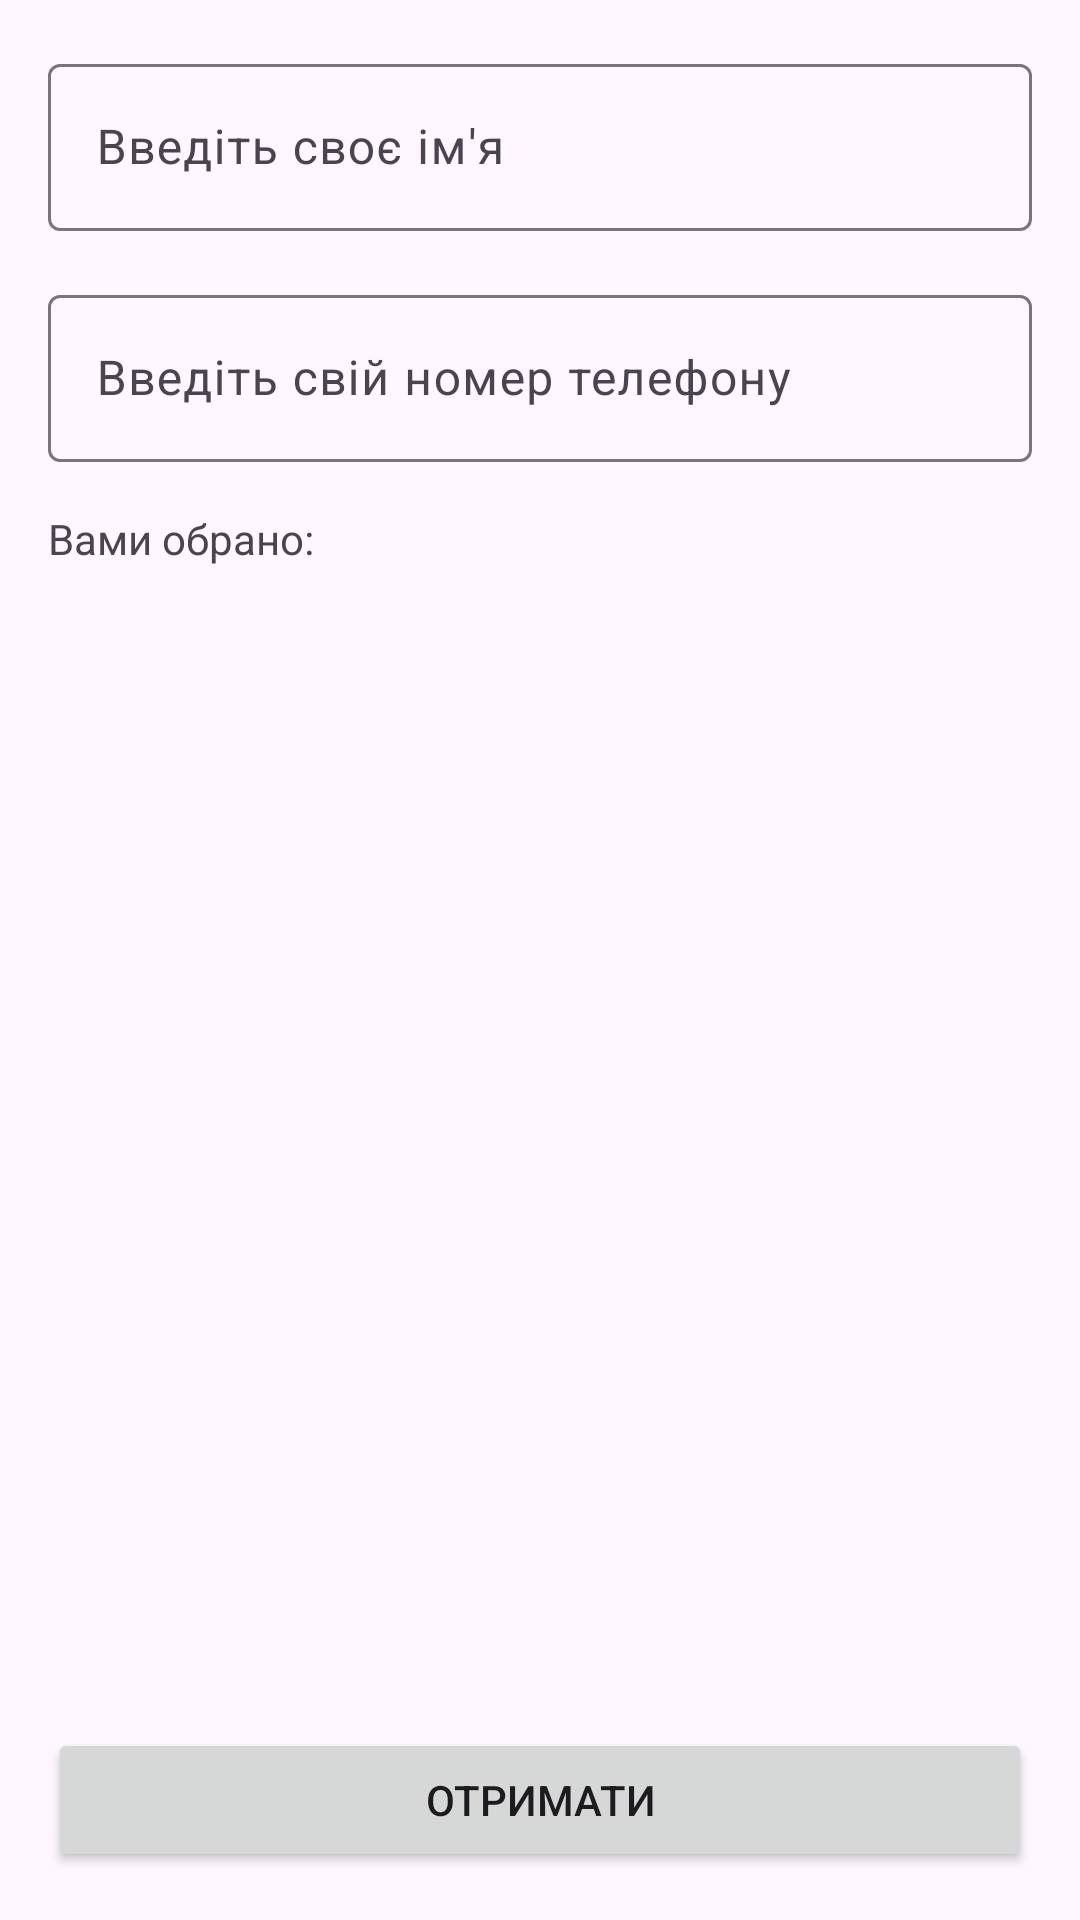

Write the Android layout XML for this screen, with the resource values it uses.
<!-- AndroidManifest.xml: application theme Theme.DigitalLibrary -->
<!-- res/layout/fragment_take_book.xml -->
<?xml version="1.0" encoding="utf-8"?>
<androidx.constraintlayout.widget.ConstraintLayout 
    xmlns:android="http://schemas.android.com/apk/res/android"
    xmlns:tools="http://schemas.android.com/tools"
    android:layout_width="match_parent"
    android:layout_height="match_parent"
    xmlns:app="http://schemas.android.com/apk/res-auto">

    <com.google.android.material.textfield.TextInputLayout
        android:id="@+id/nameTil"
        android:layout_width="match_parent"
        android:layout_height="wrap_content"
        android:layout_marginStart="16dp"
        android:layout_marginTop="16dp"
        android:layout_marginEnd="16dp"
        android:hint="@string/name_hint"
        app:layout_constraintEnd_toEndOf="parent"
        app:layout_constraintStart_toStartOf="parent"
        app:layout_constraintTop_toTopOf="parent">

        <com.google.android.material.textfield.TextInputEditText
            android:id="@+id/nameEt"
            android:layout_width="match_parent"
            android:layout_height="match_parent" />

    </com.google.android.material.textfield.TextInputLayout>

    <com.google.android.material.textfield.TextInputLayout
        android:id="@+id/phoneTil"
        android:layout_width="match_parent"
        android:layout_height="wrap_content"
        android:layout_marginStart="16dp"
        android:layout_marginTop="16dp"
        android:layout_marginEnd="16dp"
        android:hint="@string/phone_hint"
        app:layout_constraintEnd_toEndOf="parent"
        app:layout_constraintStart_toStartOf="parent"
        app:layout_constraintTop_toBottomOf="@+id/nameTil">

        <com.google.android.material.textfield.TextInputEditText
            android:id="@+id/phoneEt"
            android:layout_width="match_parent"
            android:layout_height="match_parent" />

    </com.google.android.material.textfield.TextInputLayout>

    <TextView
        android:id="@+id/textView"
        android:layout_width="0dp"
        android:layout_height="wrap_content"
        android:layout_marginTop="16dp"
        android:text="@string/taken_hint"
        app:layout_constraintEnd_toEndOf="@+id/nameTil"
        app:layout_constraintStart_toStartOf="@+id/nameTil"
        app:layout_constraintTop_toBottomOf="@+id/phoneTil" />

    <TextView
        android:id="@+id/authorTv"
        android:layout_width="0dp"
        android:layout_height="wrap_content"
        android:layout_marginTop="16dp"
        android:textSize="16sp"
        android:textStyle="bold"
        app:layout_constraintEnd_toEndOf="@+id/nameTil"
        app:layout_constraintStart_toStartOf="@+id/nameTil"
        app:layout_constraintTop_toBottomOf="@+id/textView"
        tools:text="Джоан Роулінг" />

    <TextView
        android:id="@+id/titleTv"
        android:layout_width="0dp"
        android:layout_height="wrap_content"
        android:layout_marginTop="8dp"
        android:textSize="16sp"
        android:textStyle="italic"
        app:layout_constraintEnd_toEndOf="@+id/nameTil"
        app:layout_constraintStart_toStartOf="@+id/nameTil"
        app:layout_constraintTop_toBottomOf="@+id/authorTv"
        tools:text="Гаррі Поттер" />

    <Button
        android:id="@+id/okBtn"
        android:layout_width="0dp"
        android:layout_height="wrap_content"
        android:layout_marginTop="16dp"
        android:layout_marginBottom="16dp"
        android:text="@string/take"
        app:layout_constraintBottom_toBottomOf="parent"
        app:layout_constraintEnd_toEndOf="@+id/nameTil"
        app:layout_constraintStart_toStartOf="@+id/nameTil"
        app:layout_constraintTop_toBottomOf="@+id/titleTv"
        app:layout_constraintVertical_bias="1.0" />

</androidx.constraintlayout.widget.ConstraintLayout>
<!-- resources referenced by this layout -->
<resources>
  <string name="name_hint">Введіть своє ім\'я</string>
  <string name="phone_hint">Введіть свій номер телефону</string>
  <string name="take">Отримати</string>
  <string name="taken_hint">Вами обрано:</string>
  <style name="Theme.DigitalLibrary" parent="Theme.Material3.Light.NoActionBar">
          
          <item name="colorPrimary">@color/purple_500</item>
          <item name="colorPrimaryVariant">@color/purple_700</item>
          <item name="colorOnPrimary">@color/white</item>
          
          <item name="colorSecondary">@color/teal_200</item>
          <item name="colorSecondaryVariant">@color/teal_700</item>
          <item name="colorOnSecondary">@color/black</item>
          
          <item name="android:statusBarColor">?attr/colorPrimaryVariant</item>
          
      </style>
  <!-- not gathered from this repository: default colours our renderer supplied (Android Studio template values) -->
  <color name="purple_500">#FF6200EE</color>
  <color name="purple_700">#FF3700B3</color>
  <color name="teal_200">#FF03DAC5</color>
  <color name="teal_700">#FF018786</color>
  <color name="black">#FF000000</color>
  <color name="white">#FFFFFFFF</color>
</resources>
